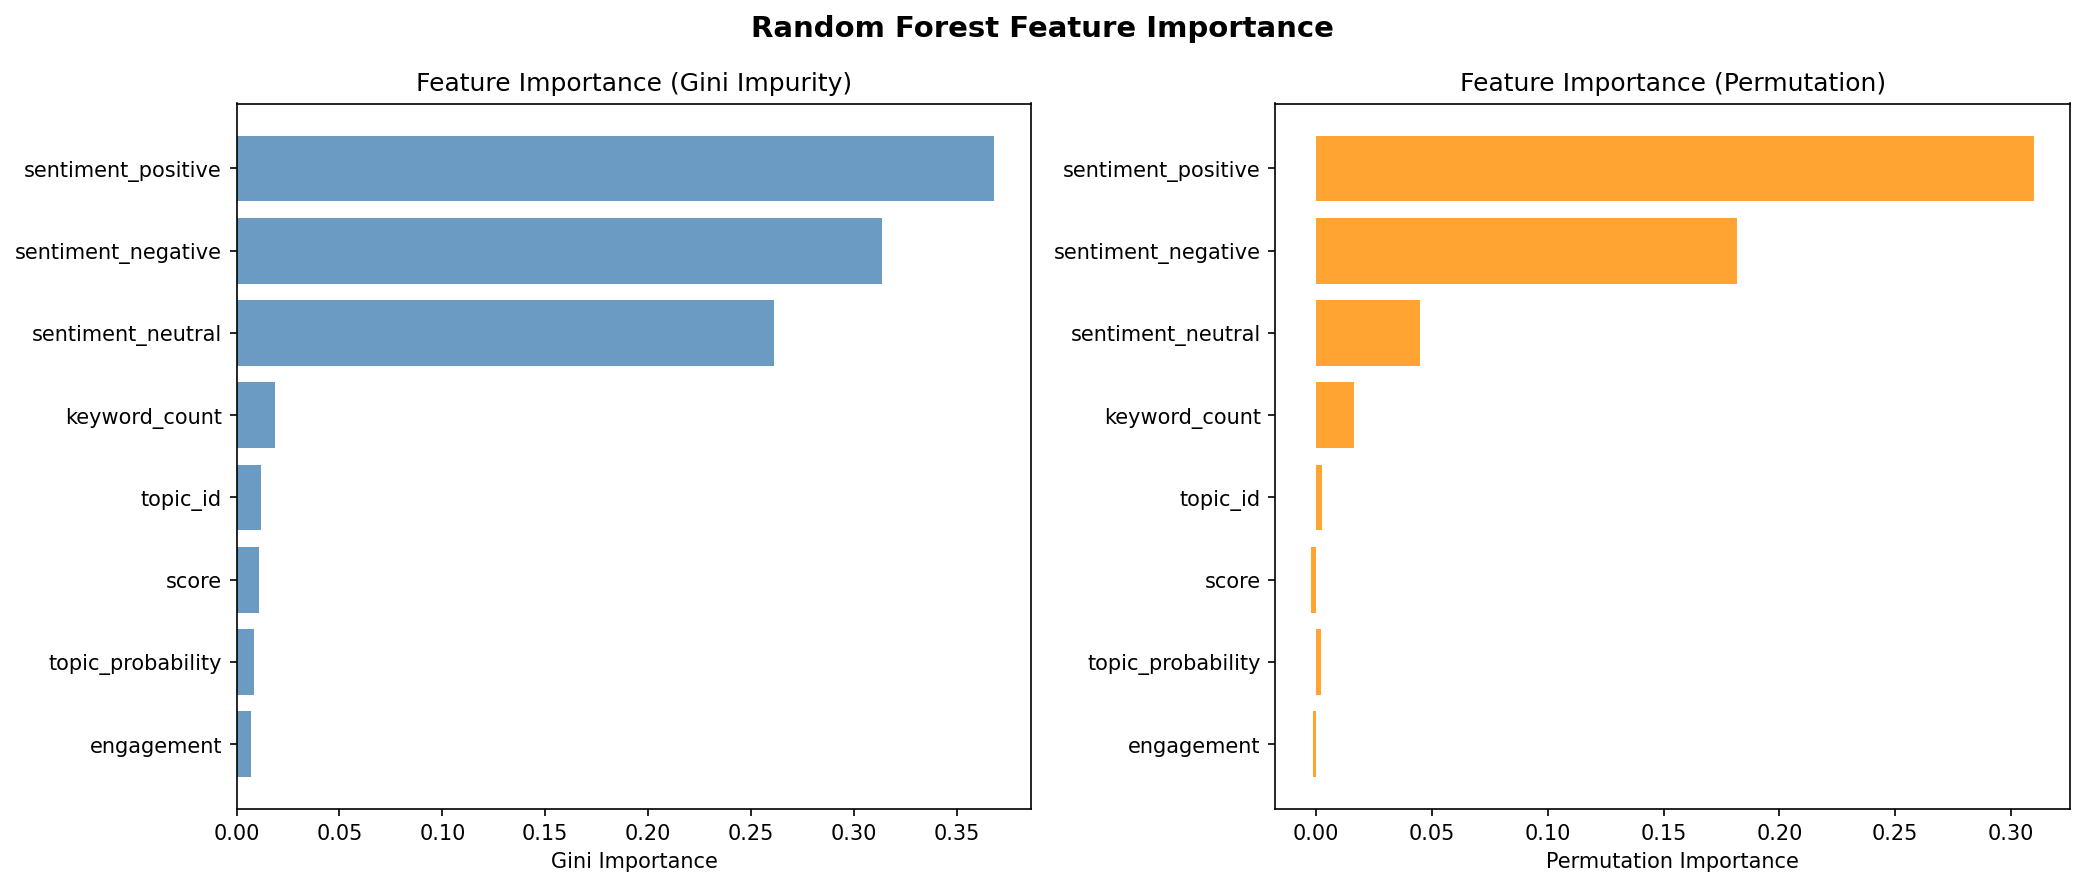

The table this chart was drawn from, first rows:
feature, gini_importance, perm_importance
sentiment_positive, 0.3679, 0.3099
sentiment_negative, 0.3138, 0.1816
sentiment_neutral, 0.261, 0.04504
keyword_count, 0.01855, 0.01651
topic_id, 0.01207, 0.002634
score, 0.011, -0.001932
topic_probability, 0.008679, 0.002283
engagement, 0.007059, -0.001229
